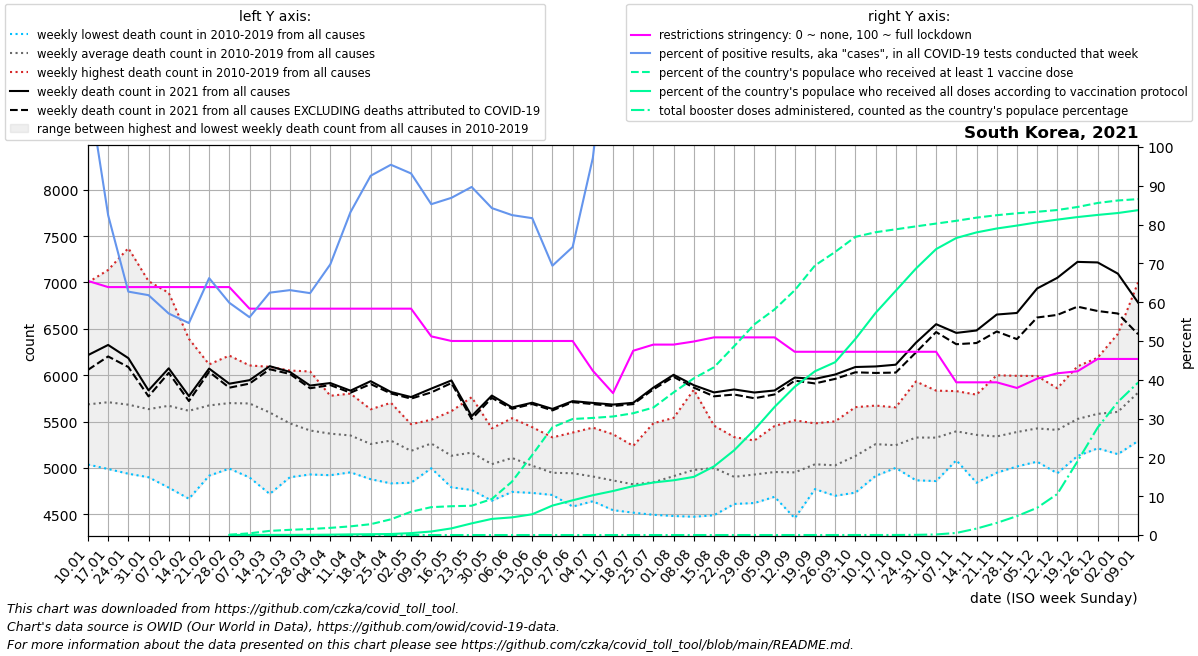

The table this chart was drawn from, first rows:
date, location, time_unit, time, deaths_2010_all_ages, deaths_2011_all_ages, deaths_2012_all_ages, deaths_2013_all_ages, deaths_2014_all_ages, deaths_2015_all_ages, deaths_2016_all_ages, deaths_2017_all_ages, deaths_2018_all_ages, deaths_2019_all_ages, deaths_2020_all_ages, deaths_2021_all_ages, deaths_2022_all_ages, new_deaths, new_cases_smoothed, new_tests_smoothed, positive_test_percent, stringency_index, people_vaccinated, people_fully_vaccinated
2021-01-10, South Korea, weekly, 1, 5036, 5455, 5309, 5290, 5310, 5699, 5500, 5958, 7000, 6292, 6438, 6216, 6783, 159.0, 5644, 4872, 115.9, 65.48, , 
2021-01-17, South Korea, weekly, 2, 4988, 5392, 5377, 5541, 5157, 5622, 5569, 5891, 7135, 6410, 6320, 6326, 6659, 124.0, 4015, 4872, 82.4, 63.89, , 
2021-01-24, South Korea, weekly, 3, 4937, 5447, 5327, 5356, 5316, 5551, 5595, 5751, 7370, 6169, 6403, 6184, 6642, 96.0, 3056, 4872, 62.72, 63.89, , 
2021-01-31, South Korea, weekly, 4, 4899, 5159, 5521, 5435, 5274, 5601, 5659, 5720, 7014, 6056, 6490, 5836, 6629, 65.0, 3011, 4872, 61.8, 63.89, , 
2021-02-07, South Korea, weekly, 5, 4787, 5188, 5903, 5322, 5426, 5588, 5717, 6003, 6888, 5876, 6434, 6074, 6529, 49.0, 2781, 4872, 57.08, 63.89, , 
2021-02-14, South Korea, weekly, 6, 4667, 5294, 6083, 5200, 5643, 5617, 5915, 5718, 6392, 5628, 6431, 5774, 6919, 53.0, 2661, 4872, 54.62, 63.89, , 
2021-02-21, South Korea, weekly, 7, 4916, 5199, 6116, 5531, 5697, 5738, 6053, 5720, 6094, 5672, 6161, 6071, 6899, 35.0, 3225, 4872, 66.19, 63.89, , 
2021-02-28, South Korea, weekly, 8, 4992, 5157, 6036, 5407, 5892, 5784, 6028, 5636, 6211, 5844, 5970, 5908, 7622, 43.0, 2916, 4872, 59.85, 63.89, 39812, 11008
2021-03-07, South Korea, weekly, 9, 4897, 5087, 5790, 5897, 5928, 6070, 6105, 5554, 5938, 5683, 6012, 5946, 8291, 37.0, 2735, 4872, 56.13, 58.33, 225798, 12355
2021-03-14, South Korea, weekly, 10, 4719, 5049, 5560, 5884, 5771, 6090, 5679, 5440, 5940, 5840, 5961, 6097, , 33.0, 3043, 4872, 62.45, 58.33, 547994, 14832
2021-03-21, South Korea, weekly, 11, 4899, 4962, 5415, 5457, 5489, 6050, 5653, 5625, 5739, 5511, 5933, 6035, , 22.0, 3074, 4872, 63.1, 58.33, 686905, 19747
2021-03-28, South Korea, weekly, 12, 4929, 5008, 5288, 5262, 5483, 6040, 5550, 5342, 5508, 5622, 5838, 5888, , 29.0, 3037, 4872, 62.33, 58.33, 793033, 27023
2021-04-04, South Korea, weekly, 13, 4921, 5055, 5312, 5195, 5233, 5778, 5522, 5425, 5560, 5690, 5708, 5915, , 22.0, 3398, 4872, 69.74, 58.33, 946829, 46044
2021-04-11, South Korea, weekly, 14, 5033, 4952, 5148, 5277, 5081, 5801, 5456, 5550, 5573, 5627, 5649, 5833, , 22.0, 4054, 4872, 83.2, 58.33, 1147241, 84782
2021-04-18, South Korea, weekly, 15, 4878, 4965, 5243, 5187, 5067, 5545, 5173, 5295, 5632, 5593, 5874, 5935, , 31.0, 4510, 4872, 92.58, 58.33, 1432388, 107927
2021-04-25, South Korea, weekly, 16, 4833, 4927, 5242, 5209, 5145, 5380, 5408, 5475, 5621, 5702, 5745, 5819, , 16.0, 4648, 4872, 95.41, 58.33, 2074531, 135590
2021-05-02, South Korea, weekly, 17, 4840, 4965, 5004, 5148, 5052, 5453, 5195, 5338, 5471, 5370, 5578, 5764, , 17.0, 4539, 4872, 93.17, 58.33, 3074687, 254147
2021-05-09, South Korea, weekly, 18, 5025, 5016, 5126, 5139, 4996, 5481, 5379, 5502, 5519, 5447, 5982, 5855, , 41.0, 4153, 4872, 85.25, 51.19, 3686427, 467562
2021-05-16, South Korea, weekly, 19, 4859, 4790, 4906, 5078, 4910, 5129, 5236, 5312, 5477, 5612, 5529, 5943, , 28.0, 4233, 4872, 86.89, 50.0, 3807545, 879729
2021-05-23, South Korea, weekly, 20, 4874, 4980, 4762, 4999, 5165, 5202, 5166, 5285, 5451, 5762, 5437, 5558, , 31.0, 4370, 4872, 89.69, 50.0, 3874279, 1539817
2021-05-30, South Korea, weekly, 21, 4688, 4646, 4868, 4892, 4965, 5069, 5209, 5327, 5312, 5427, 5496, 5780, , 25.0, 4104, 4872, 84.25, 50.0, 4763016, 2133453
2021-06-06, South Korea, weekly, 22, 4890, 5035, 4771, 4741, 5070, 5242, 5014, 5334, 5436, 5536, 5390, 5652, , 15.0, 4016, 4872, 82.44, 50.0, 7063970, 2334562
2021-06-13, South Korea, weekly, 23, 4972, 4983, 4787, 4730, 4827, 5129, 4943, 5023, 5439, 5401, 5636, 5703, , 14.0, 3978, 4872, 81.65, 50.0, 10585484, 2744927
2021-06-20, South Korea, weekly, 24, 4708, 4779, 4769, 4755, 4828, 4942, 4961, 5190, 5208, 5329, 5540, 5636, , 16.0, 3381, 4872, 69.4, 50.0, 14246029, 3895566
2021-06-27, South Korea, weekly, 25, 4583, 4695, 4772, 4735, 4787, 5067, 4993, 5191, 5220, 5381, 5440, 5720, , 11.0, 3615, 4872, 74.21, 50.0, 15339642, 4589668
2021-07-04, South Korea, weekly, 26, 4675, 4676, 4640, 4671, 4841, 4868, 5027, 5042, 5196, 5434, 5435, 5701, , 13.0, 4733, 4872, 97.15, 42.33, 15479794, 5261631
2021-07-11, South Korea, weekly, 27, 4572, 4544, 4583, 4776, 4696, 4947, 4883, 5045, 5233, 5363, 5422, 5683, , 16.0, 6851, 4872, 140.6, 36.57, 15670890, 5817675
2021-07-18, South Korea, weekly, 28, 4547, 4590, 4517, 4592, 4717, 4943, 5033, 4884, 5237, 5170, 5210, 5702, , 14.0, 9548, 4872, 196, 47.48, 16099481, 6471968
2021-07-25, South Korea, weekly, 29, 4794, 4654, 4494, 4600, 4675, 4809, 4834, 4966, 5482, 5136, 5437, 5866, , 19.0, 10649, 4872, 218.6, 49.07, 16853421, 6943051
2021-08-01, South Korea, weekly, 30, 4682, 4481, 4754, 4620, 4707, 4732, 5166, 5138, 5539, 5289, 5522, 6004, , 22.0, 11006, 4872, 225.9, 49.07, 18856358, 7236678
2021-08-08, South Korea, weekly, 31, 4614, 4473, 4971, 4728, 4649, 5005, 4899, 5252, 5843, 5346, 5507, 5892, , 26.0, 10839, 4872, 222.5, 49.87, 20712182, 7688188
2021-08-15, South Korea, weekly, 32, 4489, 4702, 5058, 4755, 4739, 4916, 5190, 5253, 5456, 5423, 5421, 5814, , 42.0, 12603, 4872, 258.7, 50.93, 22175249, 9075080
2021-08-22, South Korea, weekly, 33, 4688, 4619, 4611, 4897, 4703, 4733, 5181, 5014, 5332, 5256, 5690, 5846, , 55.0, 12568, 4872, 258, 50.93, 24964103, 11203222
2021-08-29, South Korea, weekly, 34, 4621, 4845, 4622, 4689, 4783, 4874, 5161, 5127, 5295, 5264, 5954, 5813, , 62.0, 12387, 4872, 254.2, 50.93, 27849477, 13913048
2021-09-05, South Korea, weekly, 35, 4732, 4822, 4688, 4822, 4832, 4737, 5129, 5213, 5127, 5452, 5814, 5835, , 43.0, 11957, 4872, 245.4, 50.93, 29827686, 16933130
2021-09-12, South Korea, weekly, 36, 4642, 4457, 4827, 4716, 4762, 4935, 5056, 5264, 5343, 5513, 5617, 5974, , 33.0, 12254, 4872, 251.5, 47.22, 32364186, 19600502
2021-09-19, South Korea, weekly, 37, 4789, 4866, 4771, 5045, 4922, 4948, 4984, 5337, 5480, 5246, 5630, 5960, , 49.0, 12715, 4872, 261, 47.22, 35633013, 21650208
2021-09-26, South Korea, weekly, 38, 4791, 4699, 4703, 4866, 5058, 5007, 5192, 5244, 5216, 5502, 5733, 6007, , 47.0, 13993, 4872, 287.2, 47.22, 37424699, 22848056
2021-10-03, South Korea, weekly, 39, 5071, 4922, 4733, 5061, 4893, 4987, 5375, 5239, 5342, 5655, 5763, 6088, , 57.0, 17475, 4872, 358.7, 47.22, 39414411, 25913412
2021-10-10, South Korea, weekly, 40, 5251, 4913, 5127, 5117, 4988, 5180, 5328, 5351, 5633, 5672, 5776, 6094, , 70.0, 14177, 4872, 291, 47.22, 40029557, 29354967
2021-10-17, South Korea, weekly, 41, 5106, 5040, 5012, 5000, 5171, 5102, 5290, 5495, 5577, 5653, 5951, 6113, , 85.0, 11570, 4872, 237.5, 47.22, 40415313, 32289607
2021-10-24, South Korea, weekly, 42, 5080, 4866, 5214, 5094, 5181, 5387, 5275, 5609, 5636, 5932, 5884, 6350, , 105.0, 9829, 4872, 201.7, 47.22, 40802370, 35225970
2021-10-31, South Korea, weekly, 43, 5242, 4858, 5208, 5170, 5063, 5248, 5340, 5697, 5604, 5833, 6043, 6550, , 85.0, 11538, 4872, 236.8, 47.22, 41174722, 37800091
2021-11-07, South Korea, weekly, 44, 5452, 5117, 5161, 5294, 5101, 5082, 5492, 5638, 5778, 5828, 6081, 6456, , 122.0, 14744, 4872, 302.6, 39.35, 41539514, 39269385
2021-11-14, South Korea, weekly, 45, 5046, 4840, 5247, 5212, 5255, 5403, 5387, 5645, 5790, 5734, 6062, 6482, , 135.0, 15391, 4872, 315.9, 39.35, 41959099, 40006507
2021-11-21, South Korea, weekly, 46, 5015, 4948, 5058, 5311, 5162, 5229, 5490, 5684, 5494, 5999, 6029, 6654, , 183.0, 18463, 4872, 379, 39.35, 42280281, 40522115
2021-11-28, South Korea, weekly, 47, 5091, 5015, 5147, 5497, 5228, 5196, 5343, 5760, 5598, 5993, 5943, 6671, , 282.0, 23781, 4872, 488.1, 37.9, 42536939, 40910231
2021-12-05, South Korea, weekly, 48, 5081, 5067, 5159, 5288, 5393, 5293, 5580, 5737, 5667, 5991, 5802, 6935, , 313.0, 29723, 4872, 610.1, 40.28, 42734060, 41335162
2021-12-12, South Korea, weekly, 49, 5145, 4942, 5157, 5253, 5281, 5356, 5510, 5810, 5780, 5859, 6161, 7050, , 400.0, 40697, 4872, 835.3, 41.67, 42966211, 41695282
2021-12-19, South Korea, weekly, 50, 5145, 5128, 5384, 5223, 5470, 5361, 5648, 5864, 5958, 6095, 6027, 7222, , 483.0, 47466, 4872, 974.3, 42.2, 43367317, 42035698
2021-12-26, South Korea, weekly, 51, 5217, 5229, 5255, 5211, 5469, 5222, 5845, 6189, 6140, 6048, 5922, 7216, , 524.0, 44408, 4872, 911.5, 45.37, 43895702, 42317610
2022-01-02, South Korea, weekly, 52, 5348, 5148, 5194, 5261, 5452, 5232, 5941, 6446, 6106, 5914, 6138, 7095, , 430.0, 34825, 4872, 714.8, 45.37, 44226547, 42568801
2022-01-09, South Korea, weekly, 1, 5455, 5309, 5290, 5310, 5699, 5366, 5958, 7000, 6292, 6438, 6162, 6783, , 341.0, 27025, 4872, 554.7, 45.37, 44409774, 42944734
